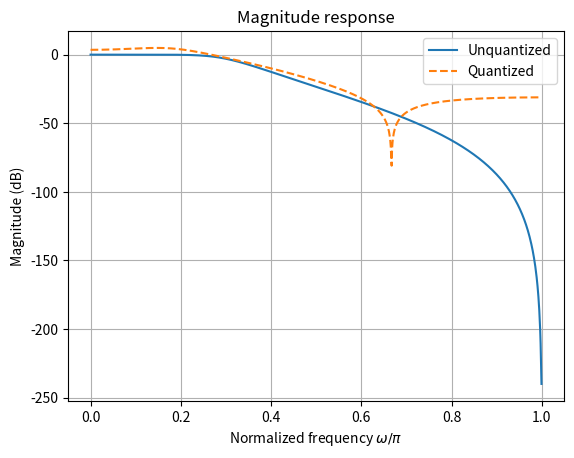
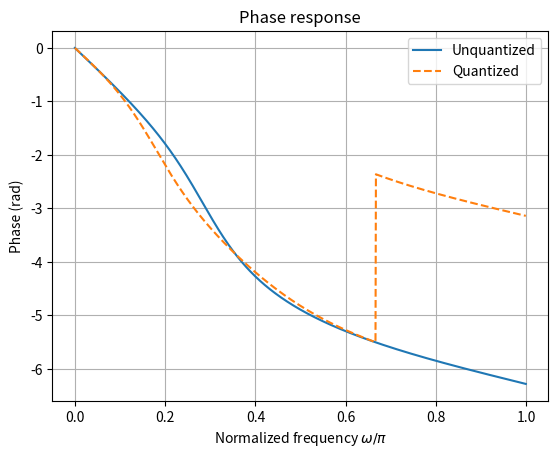
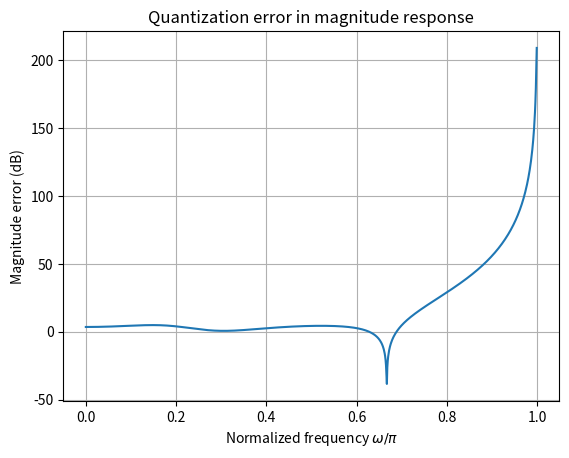
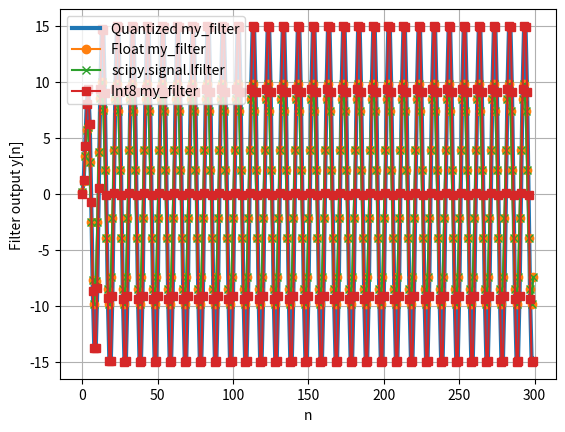

These figures' Python source, in order:
"""
This module implements fixed-point IIR filtering and quantization of filter coefficients.
It includes functions to:
- Quantize filter coefficients and input signal to fixed-point representation.
- Apply the fixed-point IIR filter to an input signal.
- Compare the frequency responses of unquantized and quantized filters.
"""

import math
from typing import Any, Literal, cast

import matplotlib.pyplot as plt
import numpy as np
import numpy.typing as npt
from scipy.signal import butter, freqz, lfilter


def saturate_int16(x: float | int | np.integer | np.floating) -> np.int16:
    """
    Clamp a numeric value to the signed int16 range and return int16.
    """
    return np.int16(np.clip(x, -32768, 32767))


def saturate_int8(x: float | int | np.integer | np.floating) -> np.int8:
    """
    Clamp a numeric value to the signed int8 range and return int8."""
    return np.int8(np.clip(x, -128, 127))


def int8_fixed_to_float(x_i: npt.ArrayLike, frac_bits: int) -> npt.NDArray[np.float64]:
    """
    Convert signed int8 fixed-point representation back to float.
    """
    return np.asarray(x_i, dtype=np.float64) / (2 ** frac_bits)


def compare_frequency_responses(
    B: npt.ArrayLike,
    A: npt.ArrayLike,
    Bq: npt.ArrayLike,
    Aq: npt.ArrayLike,
    worN: int = 1024,
) -> tuple[np.ndarray, np.ndarray, np.ndarray]:
    """
    Compare frequency responses of unquantized and quantized IIR filters.

    B, A   : unquantized numerator and denominator
    Bq, Aq : quantized numerator and denominator
    worN   : number of frequency samples
    """

    b_arr = np.asarray(B, dtype=np.float64)
    a_arr = np.asarray(A, dtype=np.float64)
    bq_arr = np.asarray(Bq, dtype=np.float64)
    aq_arr = np.asarray(Aq, dtype=np.float64)

    w, H = freqz(cast(Any, b_arr), cast(Any, a_arr), worN=worN)
    _, Hq = freqz(cast(Any, bq_arr), cast(Any, aq_arr), worN=worN)

    f = w / np.pi  # normalized frequency, where 1 corresponds to Nyquist

    mag_db = 20 * np.log10(np.maximum(np.abs(H), 1e-12))
    magq_db = 20 * np.log10(np.maximum(np.abs(Hq), 1e-12))

    phase = np.unwrap(np.angle(H))
    phaseq = np.unwrap(np.angle(Hq))

    plt.figure()
    plt.plot(f, mag_db, label="Unquantized")
    plt.plot(f, magq_db, "--", label="Quantized")
    plt.xlabel(r"Normalized frequency $\omega/\pi$")
    plt.ylabel("Magnitude (dB)")
    plt.title("Magnitude response")
    plt.grid(True)
    plt.legend()

    plt.figure()
    plt.plot(f, phase, label="Unquantized")
    plt.plot(f, phaseq, "--", label="Quantized")
    plt.xlabel(r"Normalized frequency $\omega/\pi$")
    plt.ylabel("Phase (rad)")
    plt.title("Phase response")
    plt.grid(True)
    plt.legend()

    plt.figure()
    plt.plot(f, magq_db - mag_db)
    plt.xlabel(r"Normalized frequency $\omega/\pi$")
    plt.ylabel("Magnitude error (dB)")
    plt.title("Quantization error in magnitude response")
    plt.grid(True)

    plt.show()

    return w, H, Hq


def apply_fixed_point_filter(
    B: npt.ArrayLike,
    A: npt.ArrayLike,
    x: npt.ArrayLike,
    total_bits: int = 8,
    frac_bits: int = 3,
    acc_bits: int = 16,
    acc_frac_bits: int = 6,
    mode: Literal["floor", "round", "trunc"] = "round",
) -> np.ndarray:
    """
    Apply fixed-point filtering to input signal x using quantized
    coefficients B and A. All these variables and intermediate results are quantized to fixed-point representation with total_bits and frac_bits.
    It assumes an accumulator with acc_bits total bits and acc_frac_bits
    fractional bits to aim at preventing overflow during intermediate calculations.

    It does not quantize the input signal.
    """

    b_arr = np.asarray(B, dtype=np.float64)
    a_arr = np.asarray(A, dtype=np.float64)
    x_arr = np.asarray(x, dtype=np.float64)

    M = len(b_arr) - 1
    N = len(a_arr) - 1

    if a_arr[0] != 1:
        raise ValueError(
            "A[0] must be 1 for normalized IIR filters and also for FIR filters. Consider normalizing the filter coefficients."
        )

    y = np.zeros_like(x_arr)

    for n in range(0, len(x_arr)):
        acc = 0.0

        for i in range(M + 1):  # from B[0] to B[M]
            if n - i >= 0:
                acc += b_arr[i] * x_arr[n - i]
                _, _, acc = fixed_point_conversion(
                    acc, acc_bits, acc_frac_bits, mode="round"
                )

        for i in range(1, N + 1):  # from A[1] to A[N]
            if n - i >= 0:
                acc -= a_arr[i] * y[n - i]
                _, _, acc = fixed_point_conversion(
                    acc, acc_bits, acc_frac_bits, mode="round"
                )

        _, _, y[n] = fixed_point_conversion(acc, total_bits, frac_bits, mode="round")

    return y


def mac_int16_add(x1: np.int8, x2: np.int8, acc: np.int16) -> np.int16:
    """
    Multiply-accumulate operation for fixed-point filtering using addition.
    Expand the range of the accumulator to avoid getting wrap-around before we can saturate.
    """
    # model 8-bit multiplier producing product stored in 16-bit accumulator:
    prod = np.int16(x1) * np.int16(x2)
    # temporarilly use int32 to avoids overflow before saturation:
    new_acc_value = saturate_int16(np.int32(acc) + np.int32(prod))
    return new_acc_value


def mac_int16_sub(x1: np.int8, x2: np.int8, acc: np.int16) -> np.int16:
    """
    Multiply-accumulate operation for fixed-point filtering using subtraction.
    Expand the range of the accumulator to avoid getting wrap-around before we can saturate.
    """
    prod = np.int16(x1) * np.int16(x2)
    new_acc_value = saturate_int16(np.int32(acc) - np.int32(prod))
    return new_acc_value


def apply_fixed_point_filter_int8(
    B_i: npt.NDArray[np.int8],
    A_i: npt.NDArray[np.int8],
    x_i: npt.NDArray[np.int8],
    acc_frac_bits: int = 3,
    mode: Literal["floor", "round", "trunc"] = "round",
) -> tuple[
    npt.NDArray[np.float64], npt.NDArray[np.int8], np.ndarray, np.ndarray, np.ndarray
]:
    """
    This version is more specialized in comparison to the more
    general apply_fixed_point_filter() method. It assumes all inputs and coefficients are already quantized to int8 fixed-point representation,
    and it returns the output in both float and int8 formats for comparison.
    It implements a fixed-point IIR filter using Direct Form I structure with:
      - int8 for x, B, A and y
      - int16 for accumulator
    This function only supports normalized filters with Az[0] = 1, which is common for IIR filters and also applies to FIR filters.
    This models one possible fixed-point architecture: int8 inputs/states/coefs, int16 saturating accumulator, and int8 output storage.
    The internal filter state (filter memory) is also quantized to int8.
    All multiplications generate Q(2*frac_bits).
    Before storing y[n] as int8, the accumulator is shifted right by frac_bits.
    This method assumes that A_i[0] is "1" and it is not used in the calculations.
    """

    print(" B_i.dtype:", B_i.dtype, "A_i.dtype:", A_i.dtype, "x_i.dtype:", x_i.dtype)
    if B_i.dtype != np.int8:
        raise ValueError("B must be of type int8")
    if A_i.dtype != np.int8:
        raise ValueError("A must be of type int8")
    if x_i.dtype != np.int8:
        raise ValueError("x must be of type int8")

    M = len(B_i) - 1  # number of numerator coefficients
    N = len(A_i) - 1  # number of denominator coefficients

    y_i = np.zeros(len(x_i), dtype=np.int8)  # pre-allocate space for int8

    for n in range(len(x_i)):
        acc = np.int16(0)  # initialize int16 accumulator as zero

        for k in range(M + 1):  # implement numerator part of the filter
            if n - k >= 0:  # skip negative indices during transient response
                acc = mac_int16_add(B_i[k], x_i[n - k], acc)

        for k in range(1, N + 1):  # implement denominator part of the filter
            if n - k >= 0:  # skip negative indices during transient response
                # Note that for Direct Form I implementation, we have the negative sign
                # for feedback coefficients in the accumulator. If we do:
                # acc = mac_int16(-A_i[k], y_i[n - k], acc)
                # in the extreme case A_i[k] == -128, then -A_i[k] overflows in int8.
                # Because of that we will use:
                acc = mac_int16_sub(A_i[k], y_i[n - k], acc)

        # acc is in Q(2*frac_bits) but y_i must be in Q(frac_bits)
        if mode == "round":
            # trying to round to nearest to avoid having negative outputs rounded differently from positive outputs.
            if acc >= 0:
                acc_shifted = (acc + (1 << (acc_frac_bits - 1))) >> acc_frac_bits
            else:
                acc_shifted = -((-acc + (1 << (acc_frac_bits - 1))) >> acc_frac_bits)
        elif mode == "floor":
            acc_shifted = acc >> acc_frac_bits
        elif mode == "trunc":
            acc_shifted = int(acc / (1 << acc_frac_bits))
        else:
            raise ValueError(f"Unsupported mode: {mode}")

        y_i[n] = saturate_int8(acc_shifted)  # save output as int8

    y = int8_fixed_to_float(y_i, acc_frac_bits)  # convert back to float

    return y, y_i, x_i, B_i, A_i


def main_comparison_float_vs_fixed_point() -> tuple[
    np.ndarray, np.ndarray, np.ndarray, np.ndarray, np.ndarray, np.ndarray
]:
    """
    Generate plots and outputs to illustrate fixed-point roundoff effects.
    """
    np.random.seed(0)

    N = 300
    x = 10 * np.cos(np.pi * 0.2 * np.arange(N))
    # x = 32 * np.random.randn(N)

    M = 4
    butter_out = butter(M, 0.3)
    if not isinstance(butter_out, tuple) or len(butter_out) != 2:
        raise RuntimeError("scipy.signal.butter did not return (b, a)")
    b_tmp, a_tmp = butter_out
    B = np.asarray(b_tmp, dtype=np.float64)
    A = np.asarray(a_tmp, dtype=np.float64)

    # 8-bit Q4.3 variables and coefficients
    total_bits = 8
    frac_bits = 3

    # 16-bit accumulator with 6 fractional bits
    acc_bits = 16
    acc_frac_bits = 2 * frac_bits

    xq, xi = quantize_array(x, total_bits, frac_bits, mode="round")
    Bq, Bi = quantize_array(B, total_bits, frac_bits, mode="round")
    Aq, Ai = quantize_array(A, total_bits, frac_bits, mode="round")

    if np.sum(np.abs(Bq)) == 0 or np.sum(np.abs(Aq)) == 0:
        raise RuntimeError("Quantized filter has B(z) or A(z) only with zero values.")

    w, H, Hq = compare_frequency_responses(B, A, Bq, Aq)

    yq_my = apply_fixed_point_filter(
        Bq,
        Aq,
        xq,
        total_bits=total_bits,
        frac_bits=frac_bits,
        acc_bits=acc_bits,
        acc_frac_bits=acc_frac_bits,
        mode="round",
    )

    y_my = apply_fixed_point_filter(
        B,
        A,
        x,
        total_bits=64,
        frac_bits=40,
        acc_bits=64,
        acc_frac_bits=40,
        mode="round",
    )

    y_scipy = np.asarray(lfilter(B, A, x), dtype=np.float64)

    Bq_int8 = np.asarray(Bq * (2 ** frac_bits), dtype=np.int8)
    Aq_int8 = np.asarray(Aq * (2 ** frac_bits), dtype=np.int8)
    xq_int8 = np.asarray(xq * (2 ** frac_bits), dtype=np.int8)
    y_int8, _, _, _, _ = apply_fixed_point_filter_int8(
        Bq_int8, Aq_int8, xq_int8, acc_frac_bits=frac_bits, mode="round"
    )

    n = np.arange(N)

    plt.figure()
    plt.plot(n, yq_my, linewidth=3, label="Quantized my_filter")
    plt.plot(n, y_my, "o-", label="Float my_filter")
    plt.plot(n, y_scipy, "x-", label="scipy.signal.lfilter")
    plt.plot(n, y_int8, "s-", label="Int8 my_filter")
    plt.xlabel("n")
    plt.ylabel("Filter output y[n]")
    plt.legend()
    plt.grid(True)
    plt.show()

    return yq_my, y_my, y_scipy, Bq, Aq, xq


def fixed_point_conversion(
    x: npt.ArrayLike | float | int | np.integer | np.floating,
    b: int,
    b_f: int,
    mode: Literal["floor", "round", "trunc"] = "round",
) -> tuple[str, int, float]:
    """
    Fixed-point conversion for signed numbers with b bits:
    one bit for the sign and b_f fractional bits.
    The representable range is [-2^(b-1), 2^(b-1)-1].
    Returns: x_b, x_i, x_q
            x_b: binary representation with b bits
            x_i: x_q represented as an integer
            x_q: decoded quantized value
    alternatives for "mode":
        "floor" -> floor(-3.8) = -4 and floor(3.8) = 3
        "round" -> round to nearest integer, e.g., round(-3.8) = -4, round(3.8) = 4, round(-3.5) = -4, round(3.5) = 4
        "trunc" -> truncate toward zero, e.g., trunc(-3.8) = -3, trunc(3.8) = 3
    """
    # make sure x is a scalar and float
    x_array = np.asarray(x, dtype=np.float64)
    if x_array.size != 1:
        raise ValueError(
            "fixed_point_conversion expects a scalar. Pass one coefficient at a time."
        )
    x = float(x_array.reshape(-1)[0])

    Delta = 2 ** (-b_f)  # quantization step size

    number_of_deltas = x / Delta

    if mode == "floor":
        x_i = math.floor(number_of_deltas)
    elif mode == "round":
        x_i = round(number_of_deltas)
    elif mode == "trunc":
        x_i = int(number_of_deltas)
    else:
        raise ValueError("mode must be 'floor', 'round', or 'trunc'")

    # Scaled-integer range for signed fixed-point with 1 sign bit
    min_int = -(2 ** (b - 1))
    max_int = (2 ** (b - 1)) - 1

    if x_i < min_int:  # check minimum representable value
        x_i = min_int
        print(
            "Warning! Consider increasing number of bits to represent the integer part (b-1-b_f)"
        )

    if x_i > max_int:  # check maximum representable value
        x_i = max_int
        print(
            "Warning! Consider increasing number of bits to represent the integer part (b-1-b_f)"
        )

    x_q = x_i * Delta  # quantized value scaled back to original range

    if x_i < 0:
        # complement 2's representation for negative numbers
        # Two's complement of -N is: 2^b - N
        # Since (1 << b) = 2^b, the expression becomes: 2^b + (-N) = 2^b - N
        x_b = format((1 << b) + x_i, f"0{b}b")
    else:
        x_b = format(x_i, f"0{b}b")

    return x_b, x_i, x_q


def quantize_array(
    x: npt.ArrayLike | float | int | np.integer | np.floating,
    b: int,
    b_f: int,
    mode: Literal["floor", "round", "trunc"] = "round",
) -> tuple[npt.NDArray[np.float64], npt.NDArray[np.int64]]:
    """
    Quantize all elements of an array x to fixed-point representation.

    Parameters
    ----------
    x : array elements to quantize
    b : int
        Total number of bits for fixed-point representation (including sign bit).
    b_f : int
        Number of bits for the fractional part.
    mode : str, optional
        Rounding mode: "floor", "round", or "trunc". Default is "round".
    Returns
    -------
    coefficients_quantized : ndarray
        Quantized coefficients.
     Note: For IIR filters, A[0] is typically 1 for normalized filters, so it may not need quantization.
    """
    x_array = np.atleast_1d(np.asarray(x, dtype=np.float64))
    x_quantized: list[float] = []
    x_as_integers: list[int] = []
    for value in np.asarray(x_array, dtype=np.float64).reshape(-1).tolist():
        _, x_i, x_q = fixed_point_conversion(value, b, b_f, mode=mode)
        x_quantized.append(x_q)
        x_as_integers.append(x_i)

    return np.array(x_quantized, dtype=np.float64), np.array(
        x_as_integers, dtype=np.int64
    )


def main_quantization_examples():
    # Example
    input_values = [5.0625, 0.6328125, -7.45, 2804.6542]
    b_f_values = [4, 7, 4, 3]
    b_values = [8, 8, 8, 16]
    for x, b, b_f in zip(input_values, b_values, b_f_values):

        print(
            "\nInput: x =",
            x,
            ", b =",
            b,
            ", b_f =",
            b_f,
            ", # bits for integer part m =",
            b - 1 - b_f,
        )
        x_b, x_i, x_q = fixed_point_conversion(x, b, b_f)

        print("x_b =", x_b)
        print("x_i =", x_i)
        print("x_q =", x_q)
        print("x =", x)
        print("error=x-x_q =", x - x_q)


if __name__ == "__main__":
    main_quantization_examples()

    yq_my, y_my, y_scipy, Bq, Aq, xq = main_comparison_float_vs_fixed_point()
    print("Quantized B =", Bq)
    print("Quantized A =", Aq)
